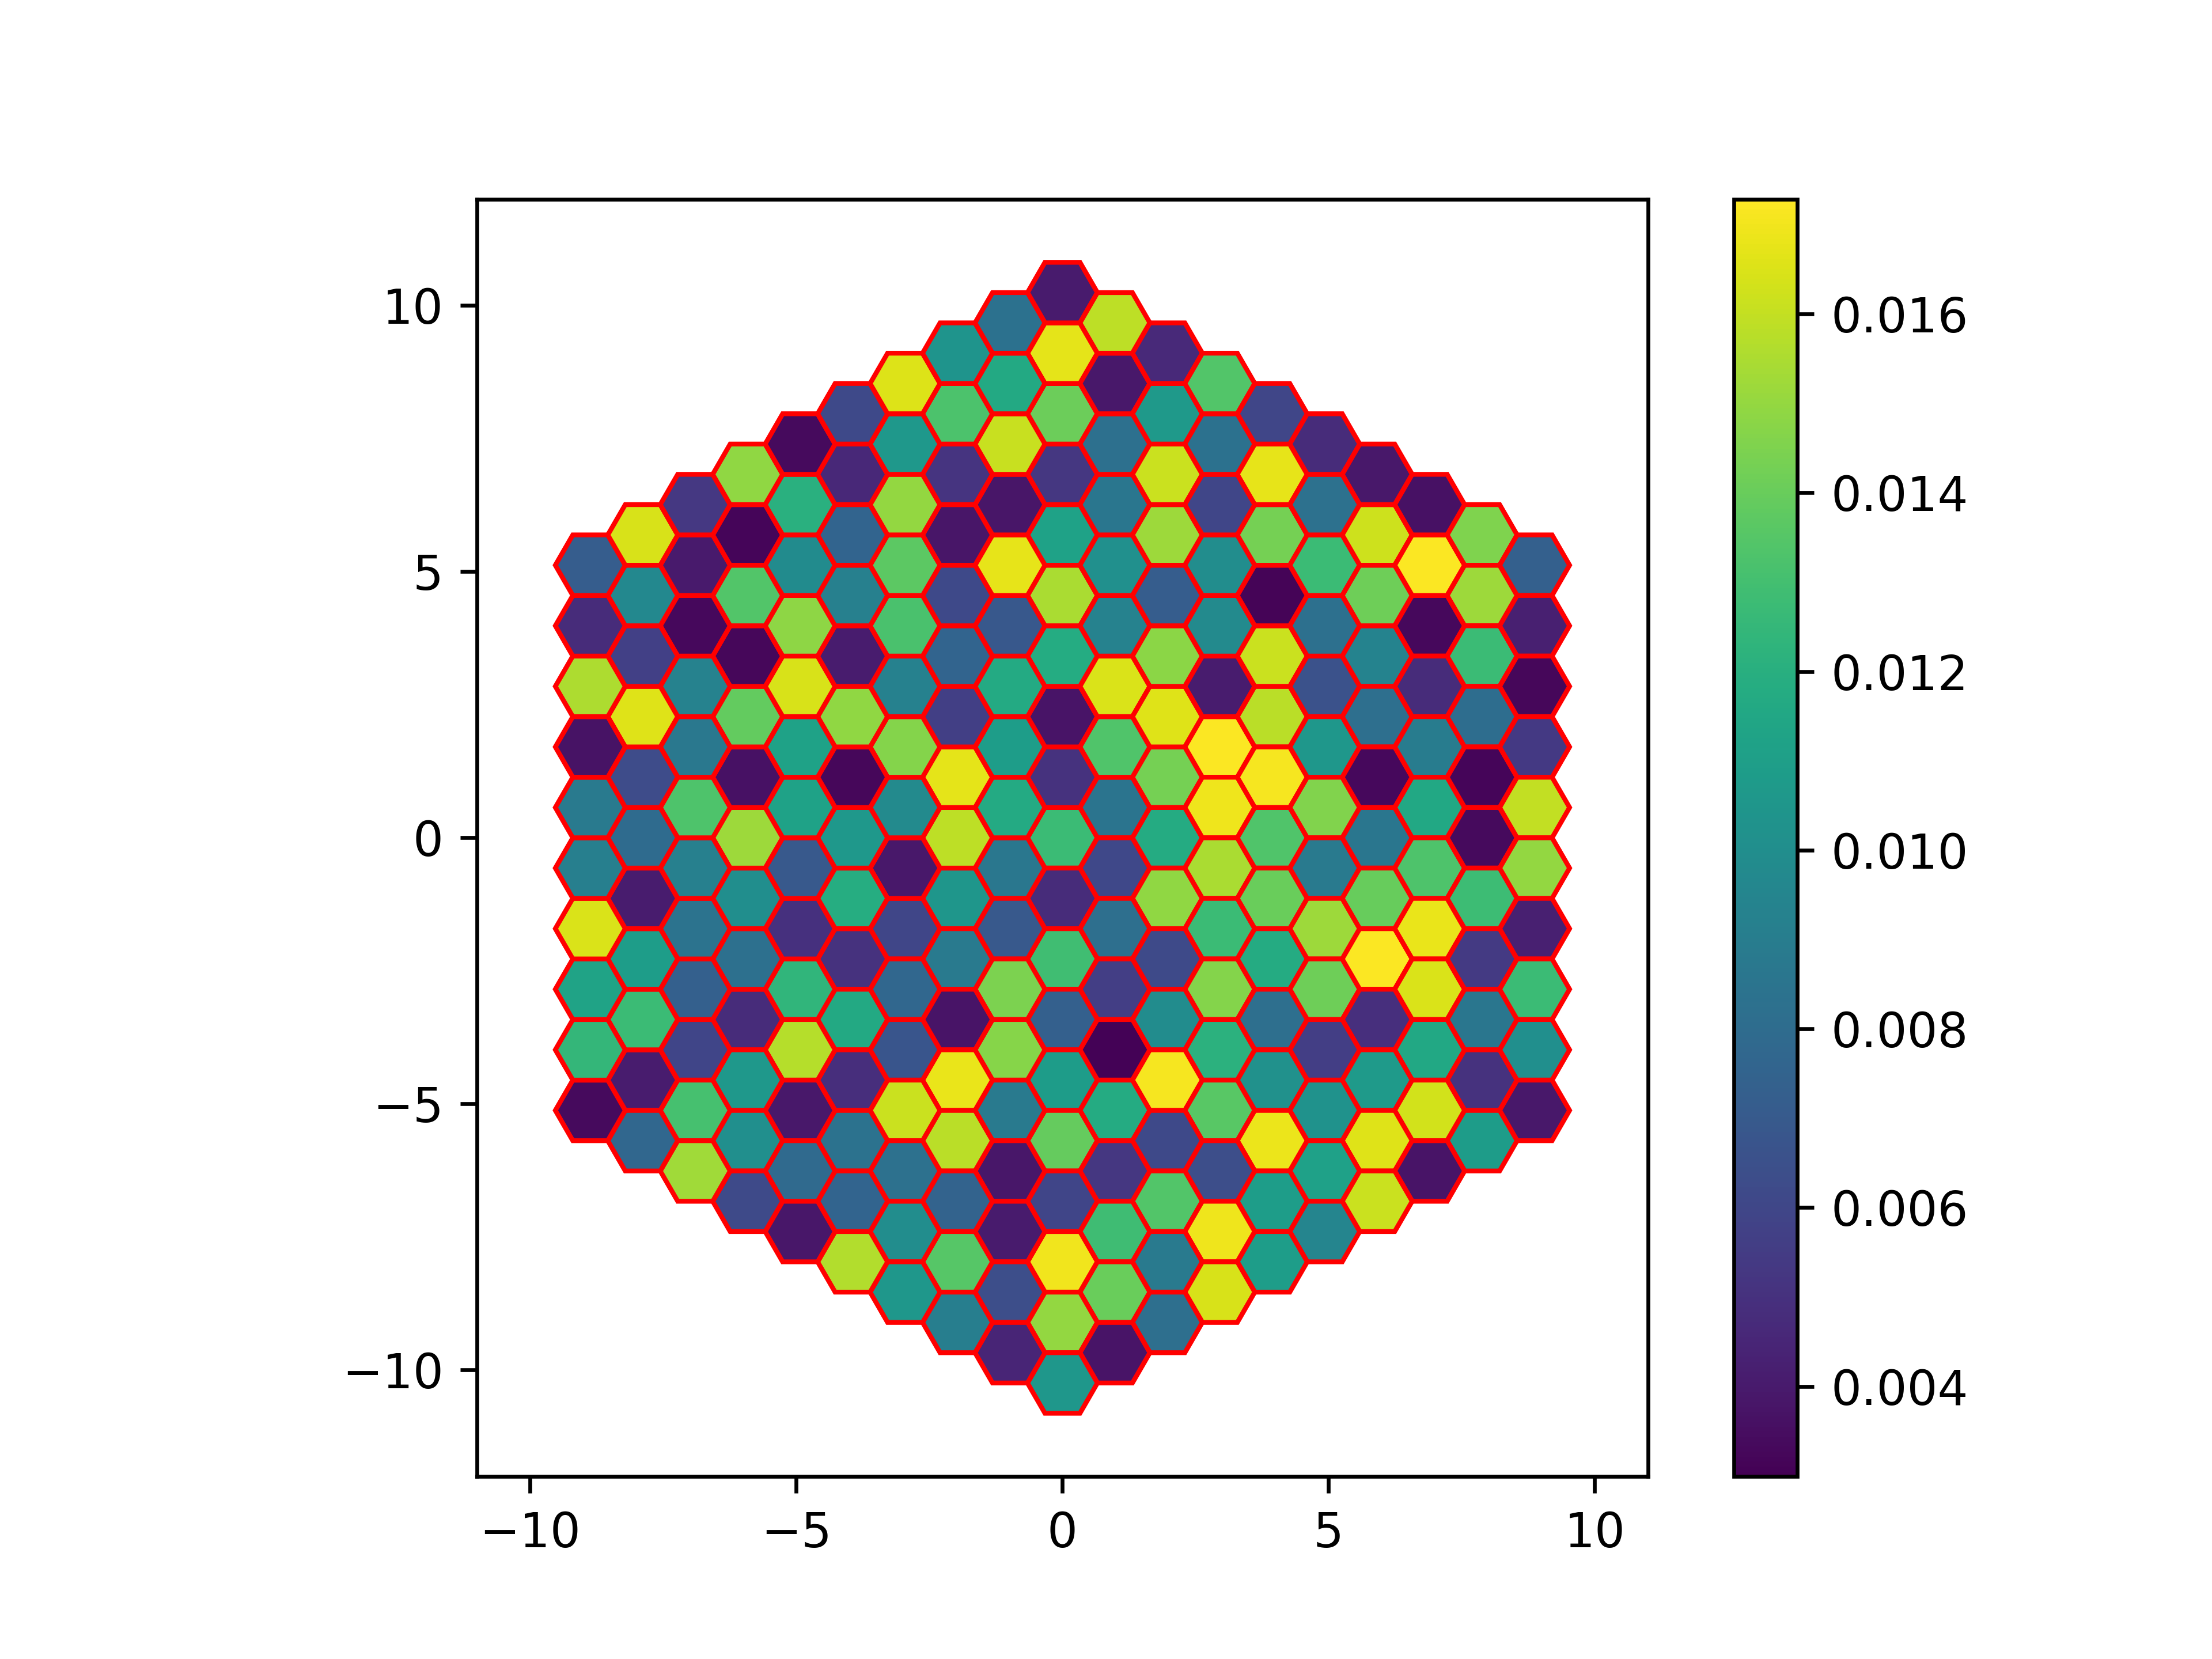

Source code (Python):
import numpy as np
import matplotlib.pyplot as plt
import matplotlib as mpl
from matplotlib.cm import ScalarMappable
from matplotlib import patches as mp
from hex_rings import cs, pitch

# dimesions
radius = pitch / 2 / np.cos(np.radians(30))

# plotting
bounds = [0.00298973, 0.0172874]
diff = bounds[1] - bounds[0]

cmap = mpl.colormaps['viridis']
norm = mpl.colors.Normalize(bounds[0], bounds[1])
sm = ScalarMappable(norm=norm, cmap=cmap)
sm.set_array([])


def random():
    return diff * np.random.rand() + bounds[0]


fig, ax = plt.subplots()
ax.set_aspect('equal')

for ring in cs:
    for cell in cs[ring]:
        x, y = cell
        color = cmap(norm(random()))
        polygon = mp.RegularPolygon((x, y), 6, radius=radius,
                                    orientation=np.pi/2, color=color, ec='r')
        ax.add_artist(polygon)

plt.xlim(-11, 11)
plt.ylim(-12, 12)
plt.colorbar(sm, ax=ax)

plt.savefig("plot-hex.png", dpi=600)
plt.show()
